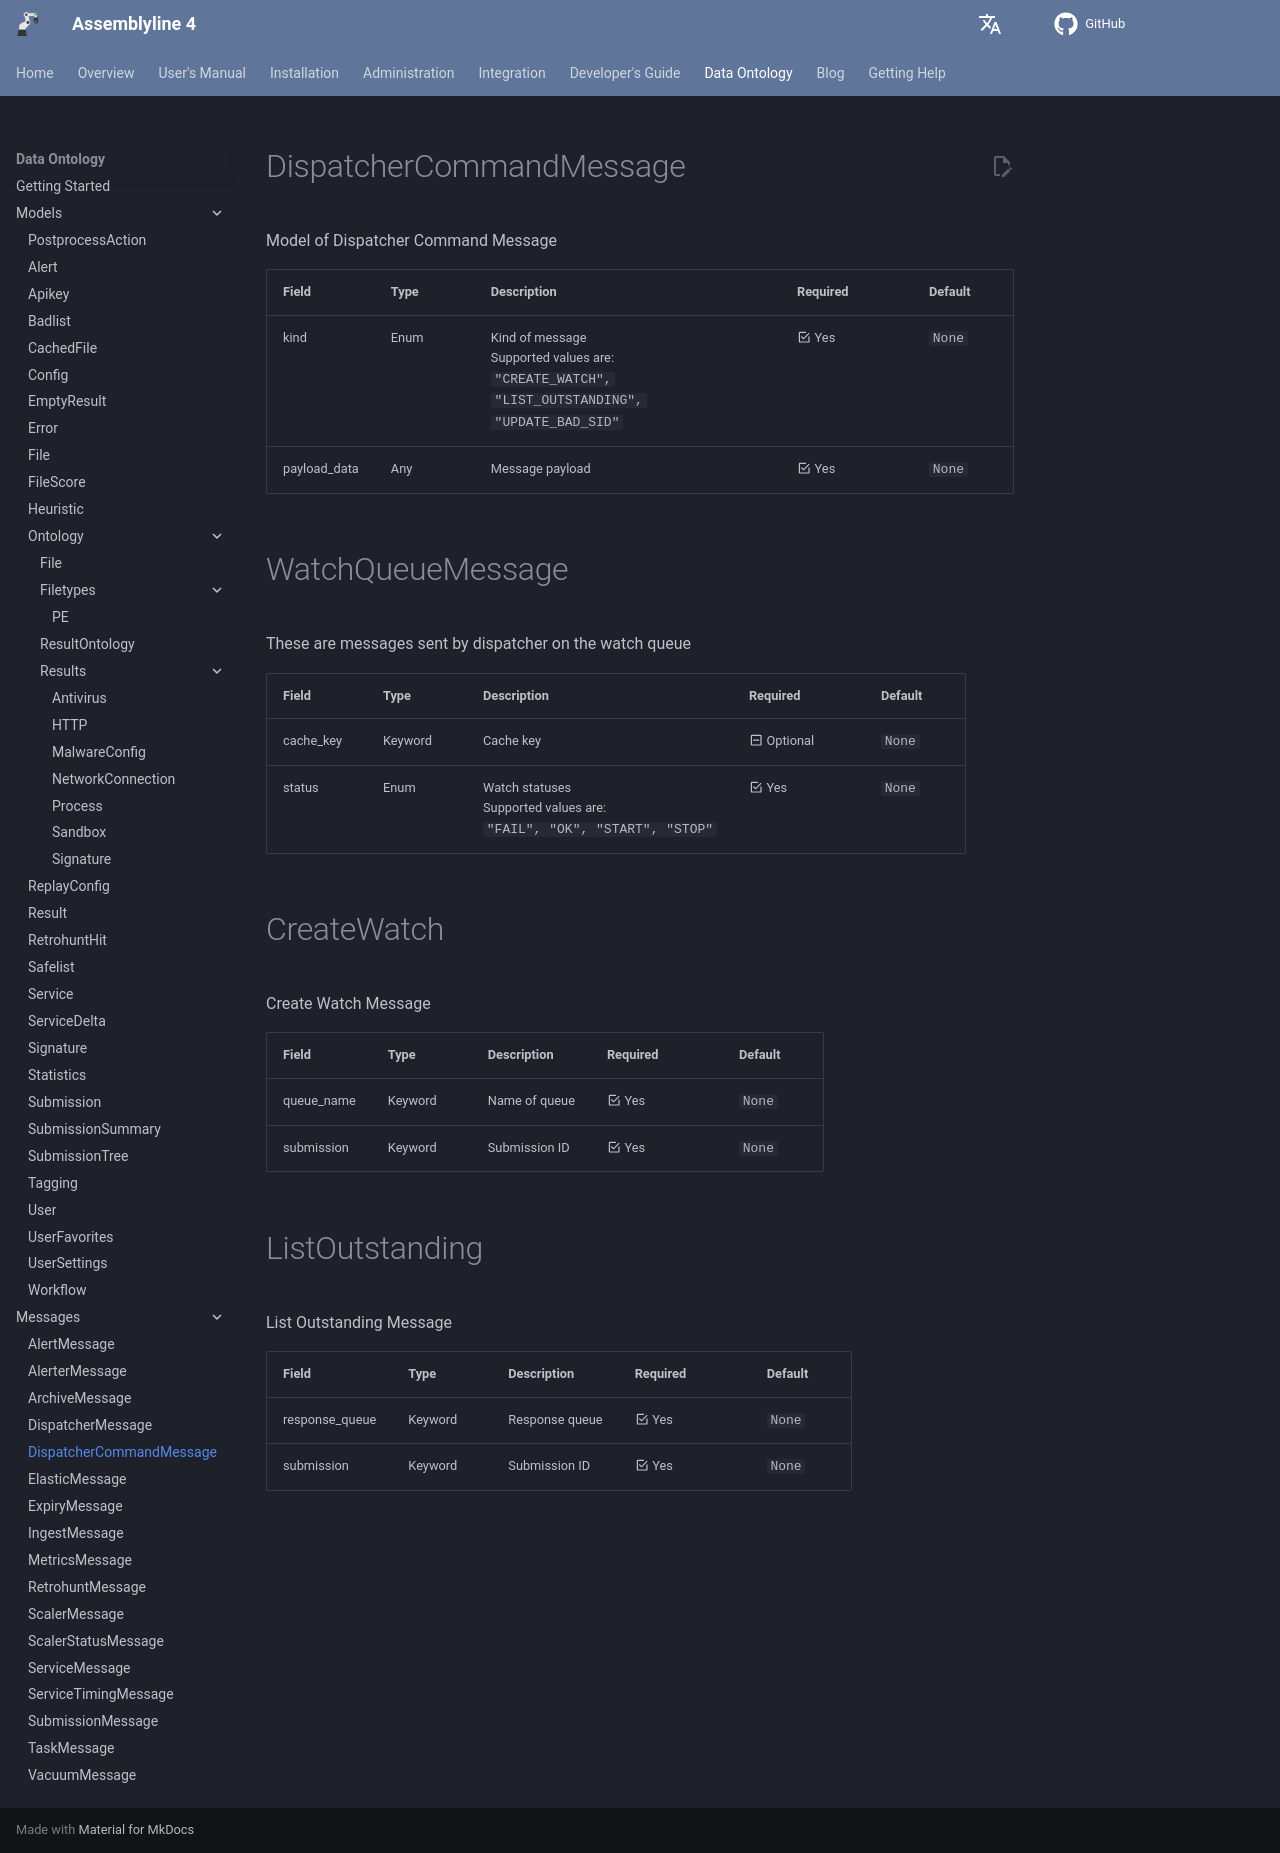

repository: CybercentreCanada/assemblyline4_docs · page: odm/messages/dispatching/index.html · generator: mkdocs

[comment]: # (AUTOGENERATED MARKDOWN CONTENT. UPDATES TO ODM DOCUMENTATION SHOULD BE DONE THROUGH ASSEMBLYLINE-BASE REPO!)
# DispatcherCommandMessage
Model of Dispatcher Command Message

| Field | Type | Description | Required | Default |
| :--- | :--- | :--- | :--- | :--- |
| kind | Enum | Kind of message<br>Supported values are:<br>`"CREATE_WATCH", "LIST_OUTSTANDING", "UPDATE_BAD_SID"` | <div style="width:100px">:material-checkbox-marked-outline: Yes</div> | `None` |
| payload_data | Any | Message payload | <div style="width:100px">:material-checkbox-marked-outline: Yes</div> | `None` |




[comment]: # (AUTOGENERATED MARKDOWN CONTENT. UPDATES TO ODM DOCUMENTATION SHOULD BE DONE THROUGH ASSEMBLYLINE-BASE REPO!)
# WatchQueueMessage
These are messages sent by dispatcher on the watch queue

| Field | Type | Description | Required | Default |
| :--- | :--- | :--- | :--- | :--- |
| cache_key | Keyword | Cache key | <div style="width:100px">:material-minus-box-outline: Optional</div> | `None` |
| status | Enum | Watch statuses<br>Supported values are:<br>`"FAIL", "OK", "START", "STOP"` | <div style="width:100px">:material-checkbox-marked-outline: Yes</div> | `None` |




[comment]: # (AUTOGENERATED MARKDOWN CONTENT. UPDATES TO ODM DOCUMENTATION SHOULD BE DONE THROUGH ASSEMBLYLINE-BASE REPO!)
# CreateWatch
Create Watch Message

| Field | Type | Description | Required | Default |
| :--- | :--- | :--- | :--- | :--- |
| queue_name | Keyword | Name of queue | <div style="width:100px">:material-checkbox-marked-outline: Yes</div> | `None` |
| submission | Keyword | Submission ID | <div style="width:100px">:material-checkbox-marked-outline: Yes</div> | `None` |




[comment]: # (AUTOGENERATED MARKDOWN CONTENT. UPDATES TO ODM DOCUMENTATION SHOULD BE DONE THROUGH ASSEMBLYLINE-BASE REPO!)
# ListOutstanding
List Outstanding Message

| Field | Type | Description | Required | Default |
| :--- | :--- | :--- | :--- | :--- |
| response_queue | Keyword | Response queue | <div style="width:100px">:material-checkbox-marked-outline: Yes</div> | `None` |
| submission | Keyword | Submission ID | <div style="width:100px">:material-checkbox-marked-outline: Yes</div> | `None` |
